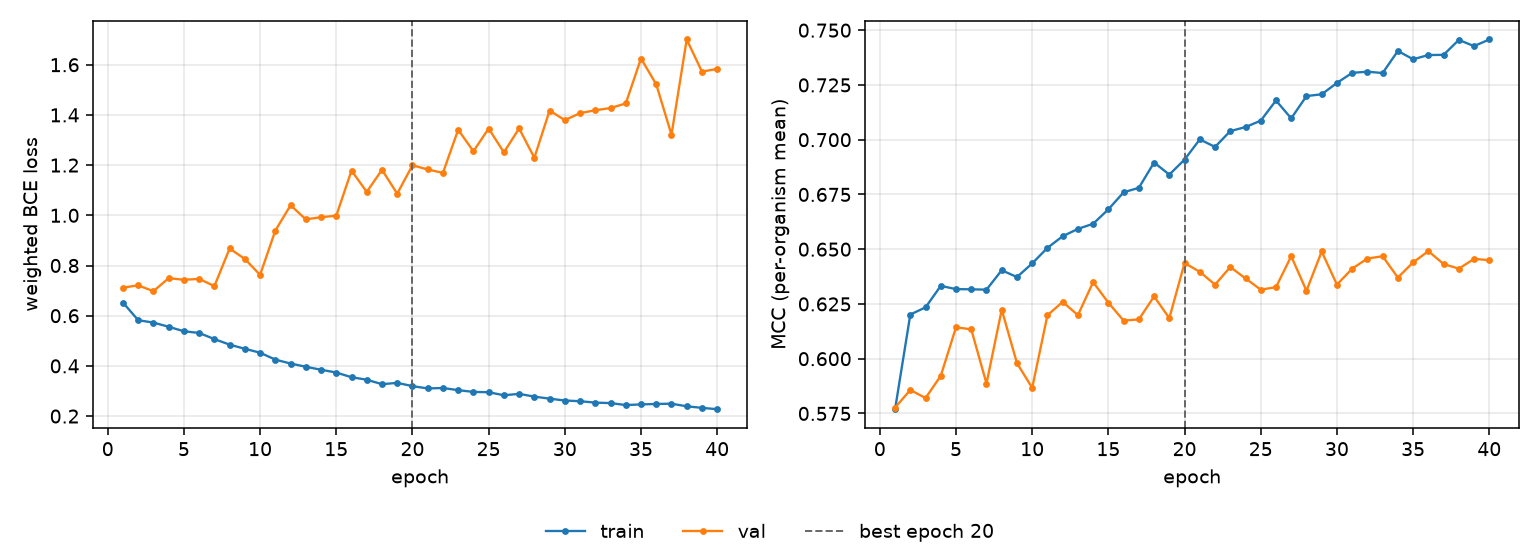

The data file committed next to this chart (first rows):
epoch, tr_loss, vl_loss, tr_mcc, vl_mcc, is_best
1, 0.6523, 0.7122, 0.5769, 0.5777, False
2, 0.582, 0.7207, 0.6202, 0.5857, False
3, 0.5725, 0.6977, 0.6234, 0.582, False
4, 0.5558, 0.7497, 0.6332, 0.5922, False
5, 0.5379, 0.743, 0.6318, 0.6143, False
6, 0.5312, 0.7467, 0.6317, 0.6134, False
7, 0.5068, 0.7178, 0.6315, 0.5886, False
8, 0.4847, 0.8678, 0.6404, 0.6224, False
9, 0.4681, 0.8259, 0.6373, 0.598, False
10, 0.4526, 0.7627, 0.6435, 0.5867, False
11, 0.4249, 0.9393, 0.6506, 0.6198, False
12, 0.4094, 1.04, 0.6559, 0.6259, False
13, 0.3965, 0.9838, 0.6592, 0.6199, False
14, 0.3846, 0.9924, 0.6616, 0.635, False
15, 0.3735, 0.9984, 0.6682, 0.6256, False
16, 0.3548, 1.178, 0.676, 0.6174, False
17, 0.345, 1.093, 0.678, 0.6179, False
18, 0.3271, 1.181, 0.6896, 0.6284, False
19, 0.3324, 1.086, 0.6841, 0.6185, False
20, 0.3194, 1.199, 0.6909, 0.6437, True
21, 0.3102, 1.183, 0.7001, 0.6397, False
22, 0.3119, 1.169, 0.6967, 0.6338, False
23, 0.3033, 1.341, 0.7039, 0.6418, False
24, 0.2963, 1.255, 0.7058, 0.6366, False
25, 0.295, 1.346, 0.7087, 0.6315, False
26, 0.2829, 1.251, 0.7179, 0.6327, False
27, 0.2886, 1.346, 0.7097, 0.6468, False
28, 0.2775, 1.229, 0.7199, 0.631, False
29, 0.2693, 1.418, 0.7207, 0.649, False
30, 0.262, 1.379, 0.7259, 0.6338, False
31, 0.2593, 1.407, 0.7305, 0.6411, False
32, 0.2536, 1.419, 0.731, 0.6457, False
33, 0.2518, 1.428, 0.7304, 0.6468, False
34, 0.2439, 1.446, 0.7405, 0.637, False
35, 0.2464, 1.625, 0.7367, 0.644, False
36, 0.2483, 1.522, 0.7386, 0.6491, False
37, 0.2493, 1.321, 0.7387, 0.6432, False
38, 0.2389, 1.701, 0.7456, 0.6411, False
39, 0.2328, 1.572, 0.7427, 0.6456, False
40, 0.2274, 1.584, 0.7458, 0.645, False
